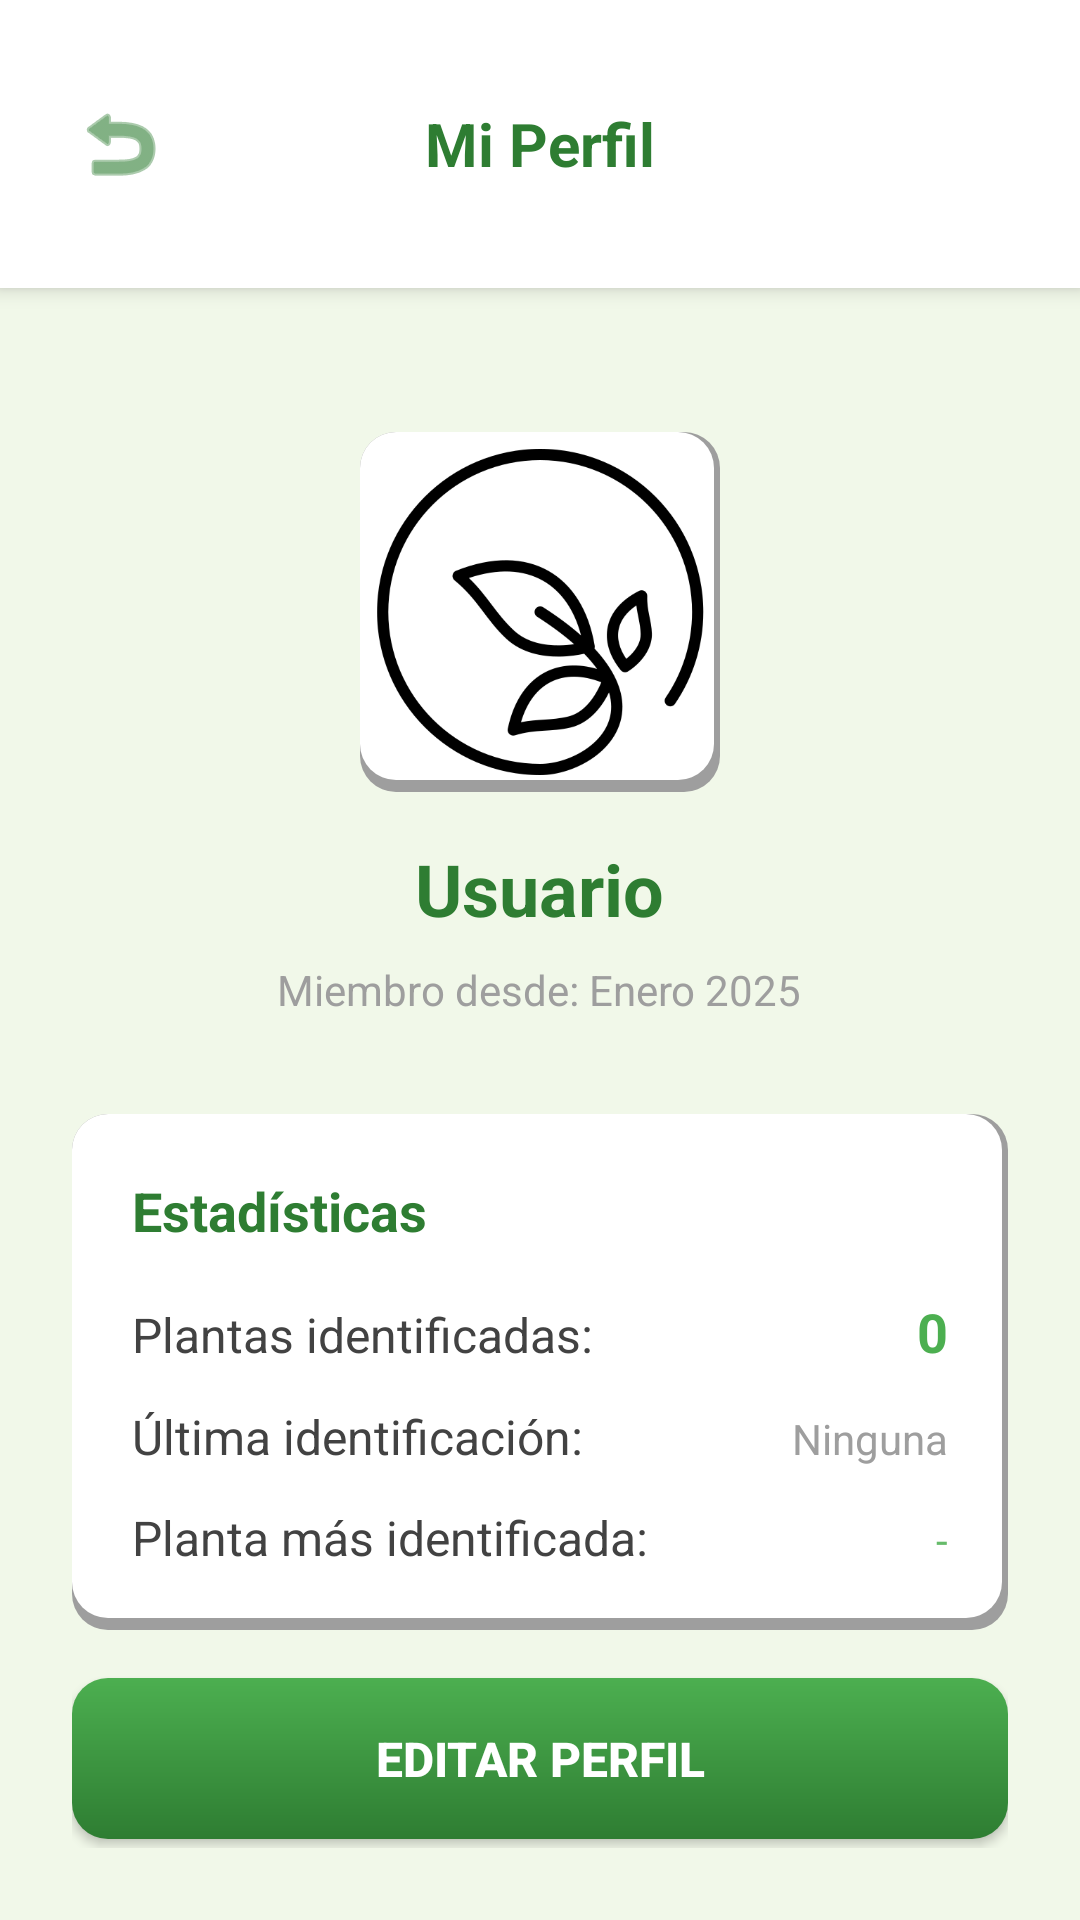

Android layout source for this screen:
<!-- AndroidManifest.xml: application theme Theme.PlantasMedicinales -->
<!-- res/layout/activity_profile.xml -->
<?xml version="1.0" encoding="utf-8"?>
<LinearLayout xmlns:android="http://schemas.android.com/apk/res/android"
    android:layout_width="match_parent"
    android:layout_height="match_parent"
    android:orientation="vertical"
    android:background="@color/green_light_bg">

    <RelativeLayout
        android:layout_width="match_parent"
        android:layout_height="wrap_content"
        android:background="@color/white"
        android:elevation="4dp"
        android:paddingTop="32dp"
        android:paddingBottom="16dp"
        android:paddingStart="16dp"
        android:paddingEnd="16dp">

        <ImageButton
            android:id="@+id/btnBack"
            android:layout_width="48dp"
            android:layout_height="48dp"
            android:layout_alignParentStart="true"
            android:layout_centerVertical="true"
            android:src="@android:drawable/ic_menu_revert"
            android:background="?attr/selectableItemBackgroundBorderless"
            android:contentDescription="Regresar"
            android:tint="@color/green_primary_dark"/>

        <TextView
            android:layout_width="wrap_content"
            android:layout_height="wrap_content"
            android:layout_centerInParent="true"
            android:text="Mi Perfil"
            android:textSize="20sp"
            android:textStyle="bold"
            android:textColor="@color/green_primary_dark"/>
    </RelativeLayout>

    <ScrollView
        android:layout_width="match_parent"
        android:layout_height="match_parent"
        android:fillViewport="true">

        <LinearLayout
            android:layout_width="match_parent"
            android:layout_height="wrap_content"
            android:orientation="vertical"
            android:padding="24dp"
            android:gravity="center_horizontal">

            
            <ImageView
                android:id="@+id/ivProfilePicture"
                android:layout_width="120dp"
                android:layout_height="120dp"
                android:src="@mipmap/ic_launcher"
                android:background="@drawable/bg_card"
                android:scaleType="centerCrop"
                android:layout_marginTop="24dp"
                android:layout_marginBottom="16dp"
                android:contentDescription="Foto de perfil"/>

            
            <TextView
                android:id="@+id/tvUsername"
                android:layout_width="wrap_content"
                android:layout_height="wrap_content"
                android:text="Usuario"
                android:textSize="24sp"
                android:textStyle="bold"
                android:textColor="@color/green_primary_dark"
                android:layout_marginBottom="8dp"/>

            
            <TextView
                android:id="@+id/tvMemberSince"
                android:layout_width="wrap_content"
                android:layout_height="wrap_content"
                android:text="Miembro desde: Enero 2025"
                android:textSize="14sp"
                android:textColor="@color/grey_medium"
                android:layout_marginBottom="32dp"/>

            
            <LinearLayout
                android:layout_width="match_parent"
                android:layout_height="wrap_content"
                android:orientation="vertical"
                android:background="@drawable/bg_card"
                android:padding="20dp"
                android:layout_marginBottom="16dp">

                <TextView
                    android:layout_width="wrap_content"
                    android:layout_height="wrap_content"
                    android:text="Estadísticas"
                    android:textSize="18sp"
                    android:textStyle="bold"
                    android:textColor="@color/green_primary_dark"
                    android:layout_marginBottom="16dp"/>

                
                <LinearLayout
                    android:layout_width="match_parent"
                    android:layout_height="wrap_content"
                    android:orientation="horizontal"
                    android:layout_marginBottom="12dp">

                    <TextView
                        android:layout_width="0dp"
                        android:layout_height="wrap_content"
                        android:layout_weight="1"
                        android:text="Plantas identificadas:"
                        android:textSize="16sp"
                        android:textColor="@color/grey_dark"/>

                    <TextView
                        android:id="@+id/tvTotalIdentifications"
                        android:layout_width="wrap_content"
                        android:layout_height="wrap_content"
                        android:text="0"
                        android:textSize="18sp"
                        android:textStyle="bold"
                        android:textColor="@color/green_primary"/>
                </LinearLayout>

                
                <LinearLayout
                    android:layout_width="match_parent"
                    android:layout_height="wrap_content"
                    android:orientation="horizontal"
                    android:layout_marginBottom="12dp">

                    <TextView
                        android:layout_width="0dp"
                        android:layout_height="wrap_content"
                        android:layout_weight="1"
                        android:text="Última identificación:"
                        android:textSize="16sp"
                        android:textColor="@color/grey_dark"/>

                    <TextView
                        android:id="@+id/tvLastIdentification"
                        android:layout_width="wrap_content"
                        android:layout_height="wrap_content"
                        android:text="Ninguna"
                        android:textSize="14sp"
                        android:textColor="@color/grey_medium"/>
                </LinearLayout>

                
                <LinearLayout
                    android:layout_width="match_parent"
                    android:layout_height="wrap_content"
                    android:orientation="horizontal">

                    <TextView
                        android:layout_width="0dp"
                        android:layout_height="wrap_content"
                        android:layout_weight="1"
                        android:text="Planta más identificada:"
                        android:textSize="16sp"
                        android:textColor="@color/grey_dark"/>

                    <TextView
                        android:id="@+id/tvFavoritePlant"
                        android:layout_width="wrap_content"
                        android:layout_height="wrap_content"
                        android:text="-"
                        android:textSize="14sp"
                        android:textColor="@color/green_accent"/>
                </LinearLayout>
            </LinearLayout>

            
            <Button
                android:id="@+id/btnEditProfile"
                android:layout_width="match_parent"
                android:layout_height="wrap_content"
                android:text="Editar Perfil"
                android:textColor="@color/white"
                android:textStyle="bold"
                android:textSize="16sp"
                android:background="@drawable/bg_button_primary"
                android:padding="16dp"/>

        </LinearLayout>
    </ScrollView>

</LinearLayout>
<!-- resources referenced by this layout -->
<resources>
  <color name="green_accent">#66BB6A</color>
  <color name="green_light_bg">#F1F8E9</color>
  <color name="green_primary">#4CAF50</color>
  <color name="green_primary_dark">#2E7D32</color>
  <color name="grey_dark">#424242</color>
  <color name="grey_medium">#9E9E9E</color>
  <color name="white">#FFFFFFFF</color>
  <!-- drawable bg_button_primary (drawable) -->
  <?xml version="1.0" encoding="utf-8"?>
  <shape xmlns:android="http://schemas.android.com/apk/res/android"
      android:shape="rectangle">
  
      <gradient
          android:startColor="@color/green_primary"
          android:endColor="@color/green_primary_dark"
          android:angle="270" />
  
      <corners android:radius="12dp" />
  
      <padding
          android:left="16dp"
          android:top="12dp"
          android:right="16dp"
          android:bottom="12dp" />
  </shape>
  <!-- drawable bg_card (drawable) -->
  <?xml version="1.0" encoding="utf-8"?>
  <layer-list xmlns:android="http://schemas.android.com/apk/res/android">
  
      
      <item>
          <shape android:shape="rectangle">
              <solid android:color="@color/grey_medium" />
              <corners android:radius="12dp" />
          </shape>
      </item>
  
      
      <item
          android:left="0dp"
          android:right="2dp"
          android:top="0dp"
          android:bottom="4dp">
          <shape android:shape="rectangle">
              <solid android:color="@color/white" />
              <corners android:radius="12dp" />
          </shape>
      </item>
  
  </layer-list>
  <!-- mipmap ic_launcher: png bitmap (mipmap-xxhdpi, 20695 bytes) -->
  <style name="Theme.PlantasMedicinales" parent="Theme.MaterialComponents.Light.NoActionBar">
          <item name="colorPrimary">@color/green_primary</item>
          <item name="colorPrimaryVariant">@color/green_primary_dark</item>
          <item name="colorOnPrimary">@color/white</item>
          <item name="colorSecondary">@color/green_accent</item>
          <item name="colorSecondaryVariant">@color/green_primary_dark</item>
          <item name="colorOnSecondary">@color/white</item>
          <item name="android:statusBarColor">@color/green_primary_dark</item>
  
          
          <item name="android:forceDarkAllowed" tools:targetApi="q">false</item>
      </style>
</resources>
